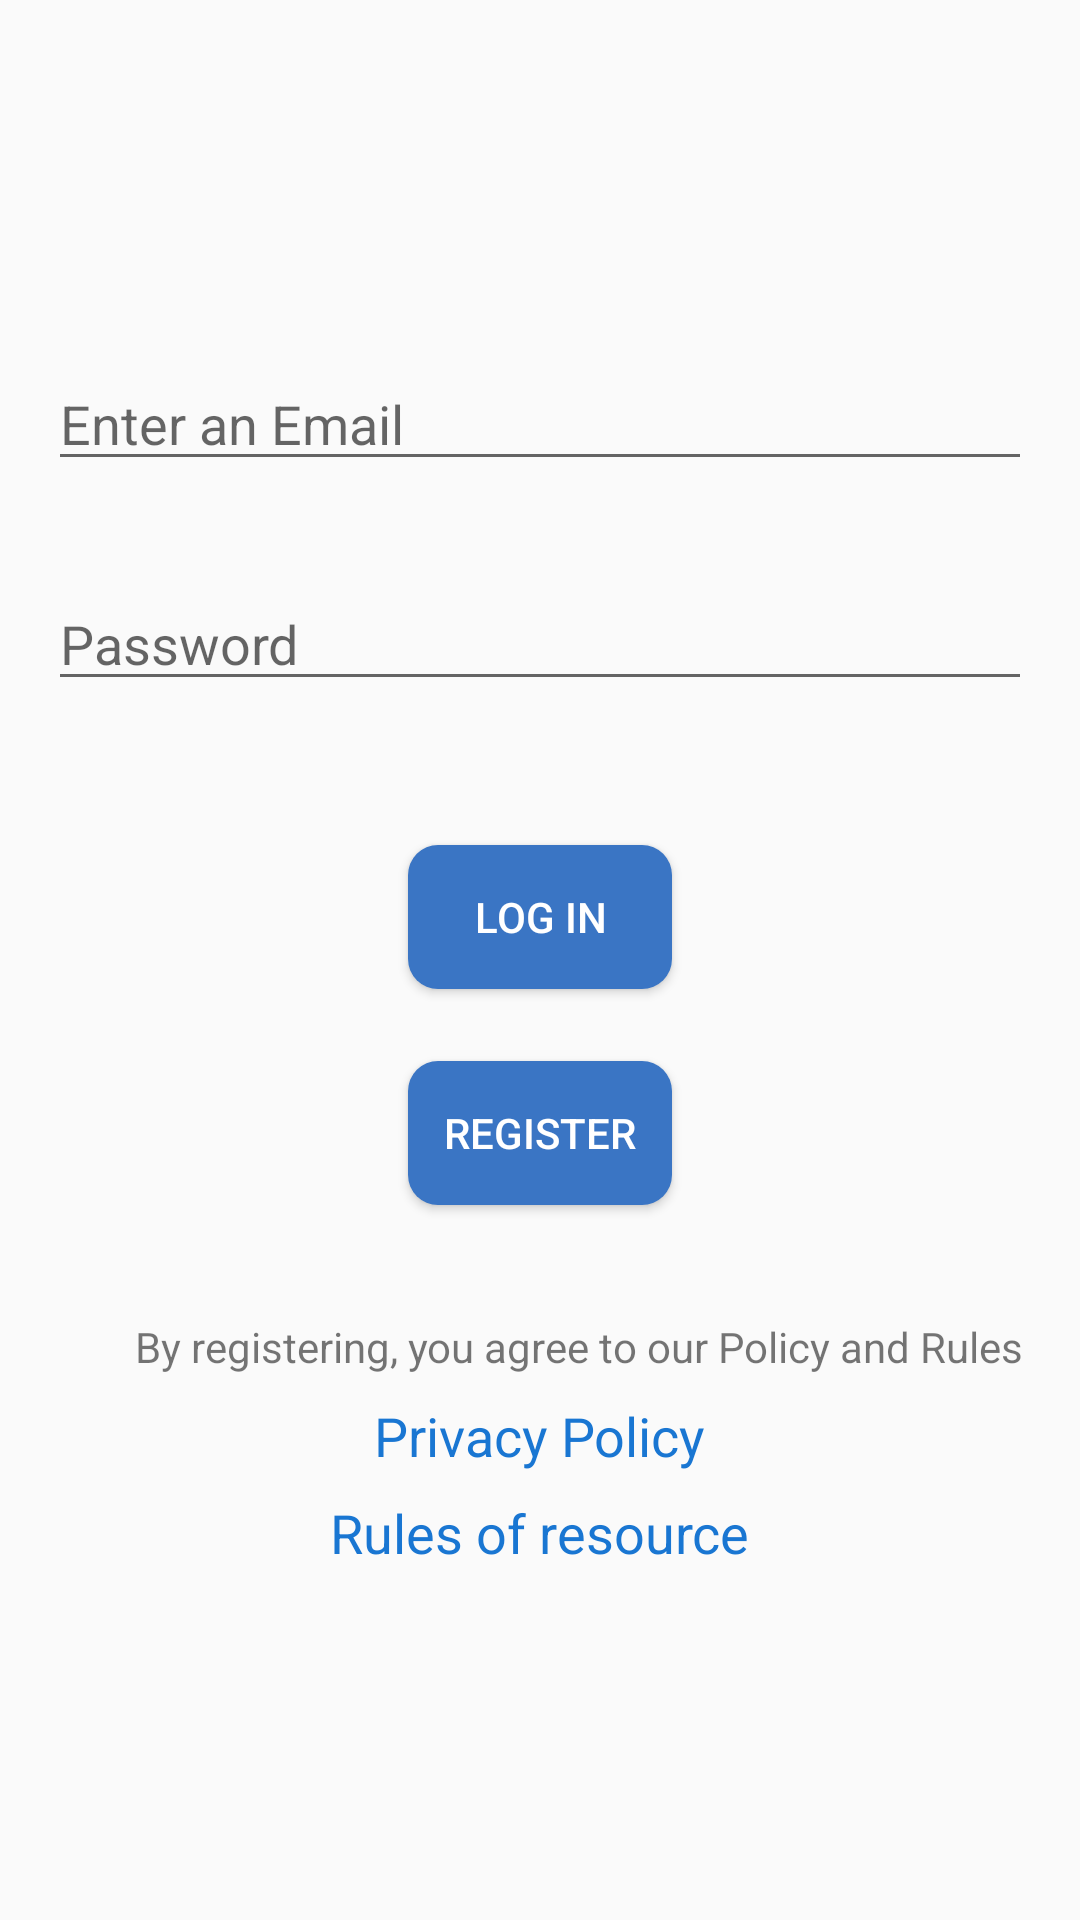

Produce the Android XML layout that renders to this screen, including the resource entries it uses.
<!-- AndroidManifest.xml: application theme AppTheme -->
<!-- res/layout/login_fragment.xml -->
<?xml version="1.0" encoding="utf-8"?>
<LinearLayout xmlns:app="http://schemas.android.com/apk/res-auto"
    xmlns:tools="http://schemas.android.com/tools"
    android:layout_width="match_parent"
    android:layout_height="match_parent"
    android:orientation="vertical"
    android:gravity="center"
    xmlns:android="http://schemas.android.com/apk/res/android">

    <LinearLayout
        android:id="@+id/linearLayout"
        android:layout_width="match_parent"
        android:layout_height="wrap_content"
        android:gravity="center"
        android:orientation="vertical"
        app:layout_constraintTop_toTopOf="parent"
        tools:ignore="MissingConstraints"
        tools:layout_editor_absoluteX="0dp">


        <EditText
            android:id="@+id/email_log_editText"
            android:layout_width="match_parent"
            android:layout_height="wrap_content"
            android:layout_margin="16dp"
            android:hint="@string/email_hint"
            android:inputType="textEmailAddress" />

        <EditText
            android:id="@+id/password_log_editText"
            android:layout_width="match_parent"
            android:layout_height="wrap_content"
            android:layout_margin="16dp"
            android:hint="@string/pass_hint"
            android:inputType="textPassword" />

        <Button
            android:id="@+id/login_log_button"
            android:layout_width="wrap_content"
            android:layout_height="wrap_content"
            android:background="@drawable/edit_button"
            android:layout_marginTop="32dp"
            android:text="@string/login_button_text"
            android:textColor="@color/chat_text"/>

        <Button
            android:id="@+id/reg_log_button"
            android:layout_width="wrap_content"
            android:layout_height="wrap_content"
            android:layout_margin="24dp"
            android:background="@drawable/edit_button"
            android:padding="8dp"
            android:text="@string/reg_button_text"
            android:textColor="@color/chat_text"/>
    </LinearLayout>

    <LinearLayout
        android:layout_width="368dp"
        android:layout_height="111dp"
        android:gravity="center"
        android:orientation="vertical"
        app:layout_constraintEnd_toEndOf="parent"
        app:layout_constraintHorizontal_bias="0.488"
        app:layout_constraintStart_toStartOf="parent"
        app:layout_constraintTop_toBottomOf="@+id/linearLayout"
        tools:ignore="MissingConstraints">

        <TextView
            android:id="@+id/textView3"
            android:layout_width="wrap_content"
            android:layout_height="wrap_content"
            android:layout_gravity="center_vertical"
            android:layout_marginLeft="49dp"
            android:text="@string/read_rules"
            tools:ignore="MissingConstraints" />

        <TextView
            android:id="@+id/rule_and_pol"
            style="@android:style/TextAppearance.Medium"
            android:layout_width="wrap_content"
            android:layout_height="wrap_content"
            android:layout_margin="8dp"
            android:text="@string/rule_and_policy"
            android:textColor="?attr/colorPrimaryDark"
            tools:ignore="MissingConstraints" />

        <TextView
            android:id="@+id/rules_of_res"
            style="@android:style/TextAppearance.Medium"
            android:layout_width="wrap_content"
            android:layout_height="wrap_content"
            android:text="@string/rule_and_resources"
            android:textColor="?attr/colorPrimaryDark"
            tools:ignore="MissingConstraints" />
    </LinearLayout>
</LinearLayout>
<!-- resources referenced by this layout -->
<resources>
  <color name="chat_text">#ffffff</color>
  <!-- drawable edit_button (drawable) -->
  <?xml version="1.0" encoding="utf-8"?>
  <shape
      xmlns:android="http://schemas.android.com/apk/res/android"
      android:shape="rectangle">
      <corners
          android:radius="10dp"
         />
      <solid
          android:color="?attr/colorAccent"
          />
  </shape>
  <string name="email_hint">Enter an Email</string>
  <string name="login_button_text">Log in</string>
  <string name="pass_hint">Password</string>
  <string name="read_rules">By registering, you agree to our Policy and Rules</string>
  <string name="reg_button_text">Register</string>
  <string name="rule_and_policy">Privacy Policy</string>
  <string name="rule_and_resources">Rules of resource</string>
  <style name="AppTheme" parent="Theme.AppCompat.Light.NoActionBar">
          
          <item name="colorPrimary">#2196F3</item>
          <item name="colorPrimaryDark">#1976D2</item>
          <item name="colorAccent">#3a75c4</item>
          <item name="android:actionMenuTextColor">@color/chat_text</item>
          <item name="actionMenuTextAppearance">@style/menu_text_style</item>
      </style>
  <style name="menu_text_style" parent="@android:style/TextAppearance.DeviceDefault.Widget.ActionBar.Menu">
          <item name="android:textSize">18dp</item>
      </style>
</resources>
